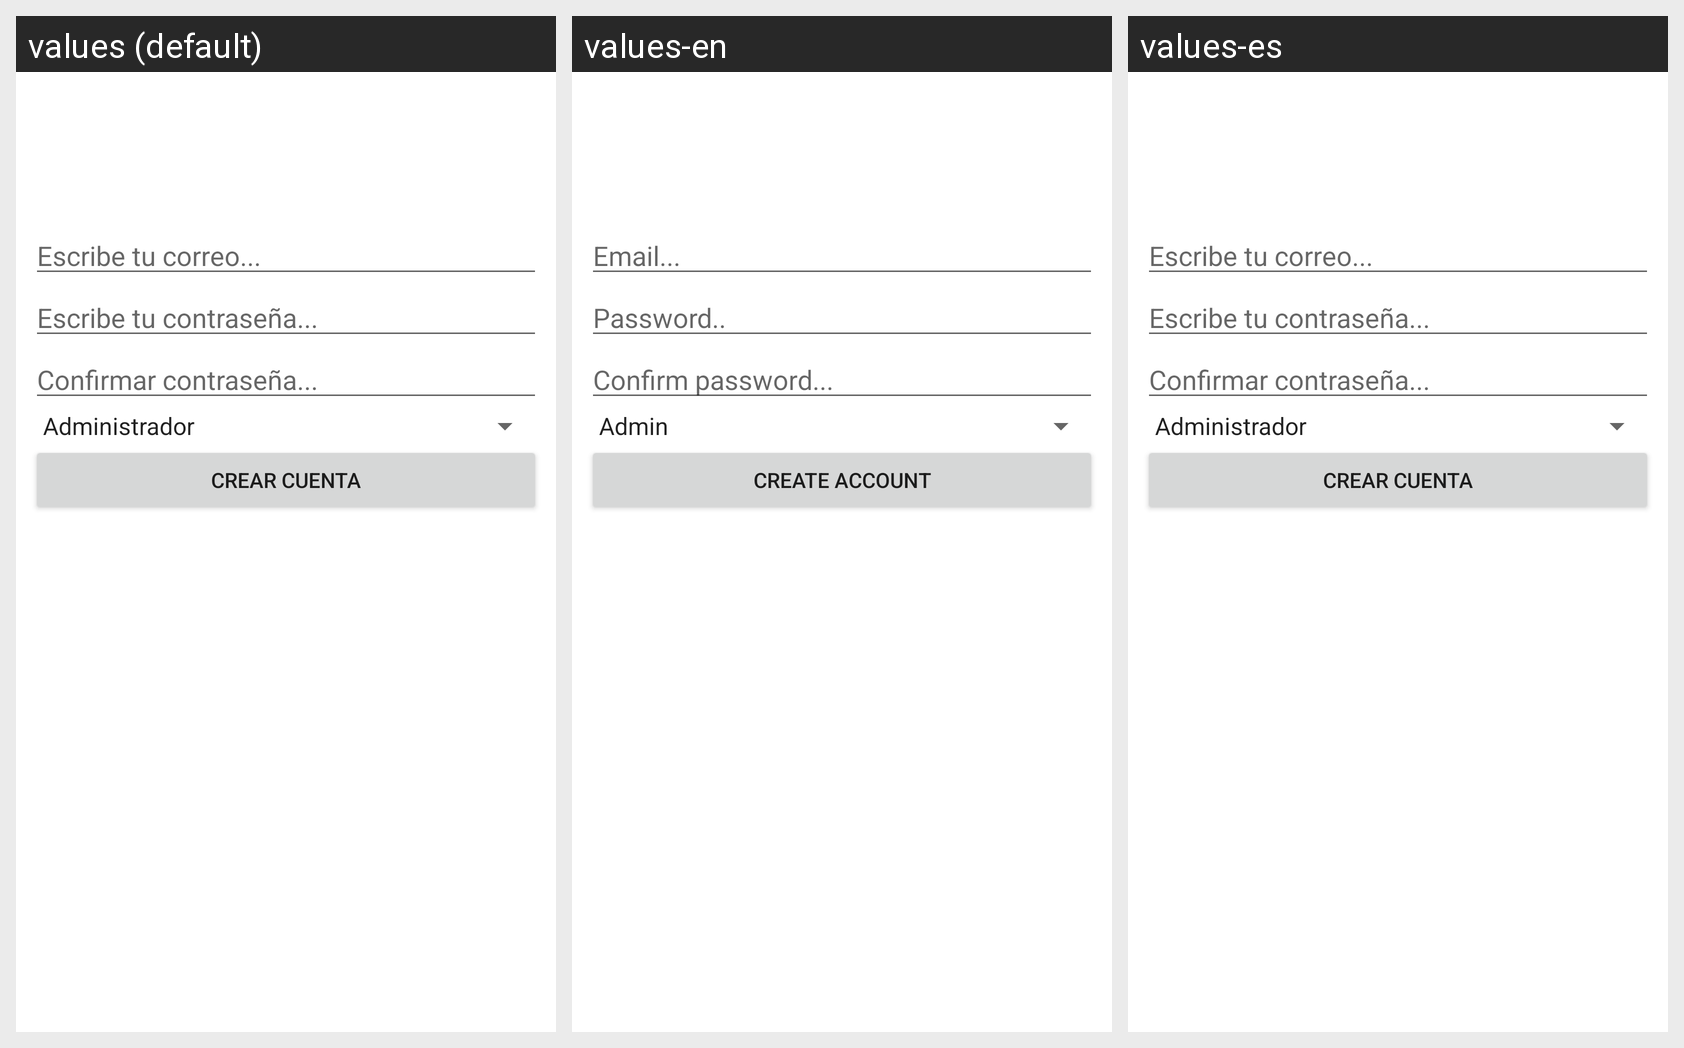

Here is an Android app screen in its default locale and in the app's own translations. Write out the translated-string differences for the strings that appear on this screen.
Android screen res/layout/activity_signup.xml rendered under 3 locales, left to right: values (default), values-en, values-es. Device: Nexus 5 (rendered at 1080×1920; each locale shown at half size, 540×960, under a caption strip naming it); theme Theme.DispMov.
Strings drawn on this screen, with the default value and each locale's value (text and hints the layout hard-codes, and strings that could not be matched under every locale, appear in the picture but are not listed):

emailtxt
  values: Escribe tu correo...
  values-en: Email...
  values-es: Escribe tu correo...

passwordtxt
  values: Escribe tu contraseña...
  values-en: Password..
  values-es: Escribe tu contraseña...

confirmpasswordtxt
  values: Confirmar contraseña...
  values-en: Confirm password...
  values-es: Confirmar contraseña...

create_btn
  values: Crear Cuenta
  values-en: Create account
  values-es: Crear Cuenta
